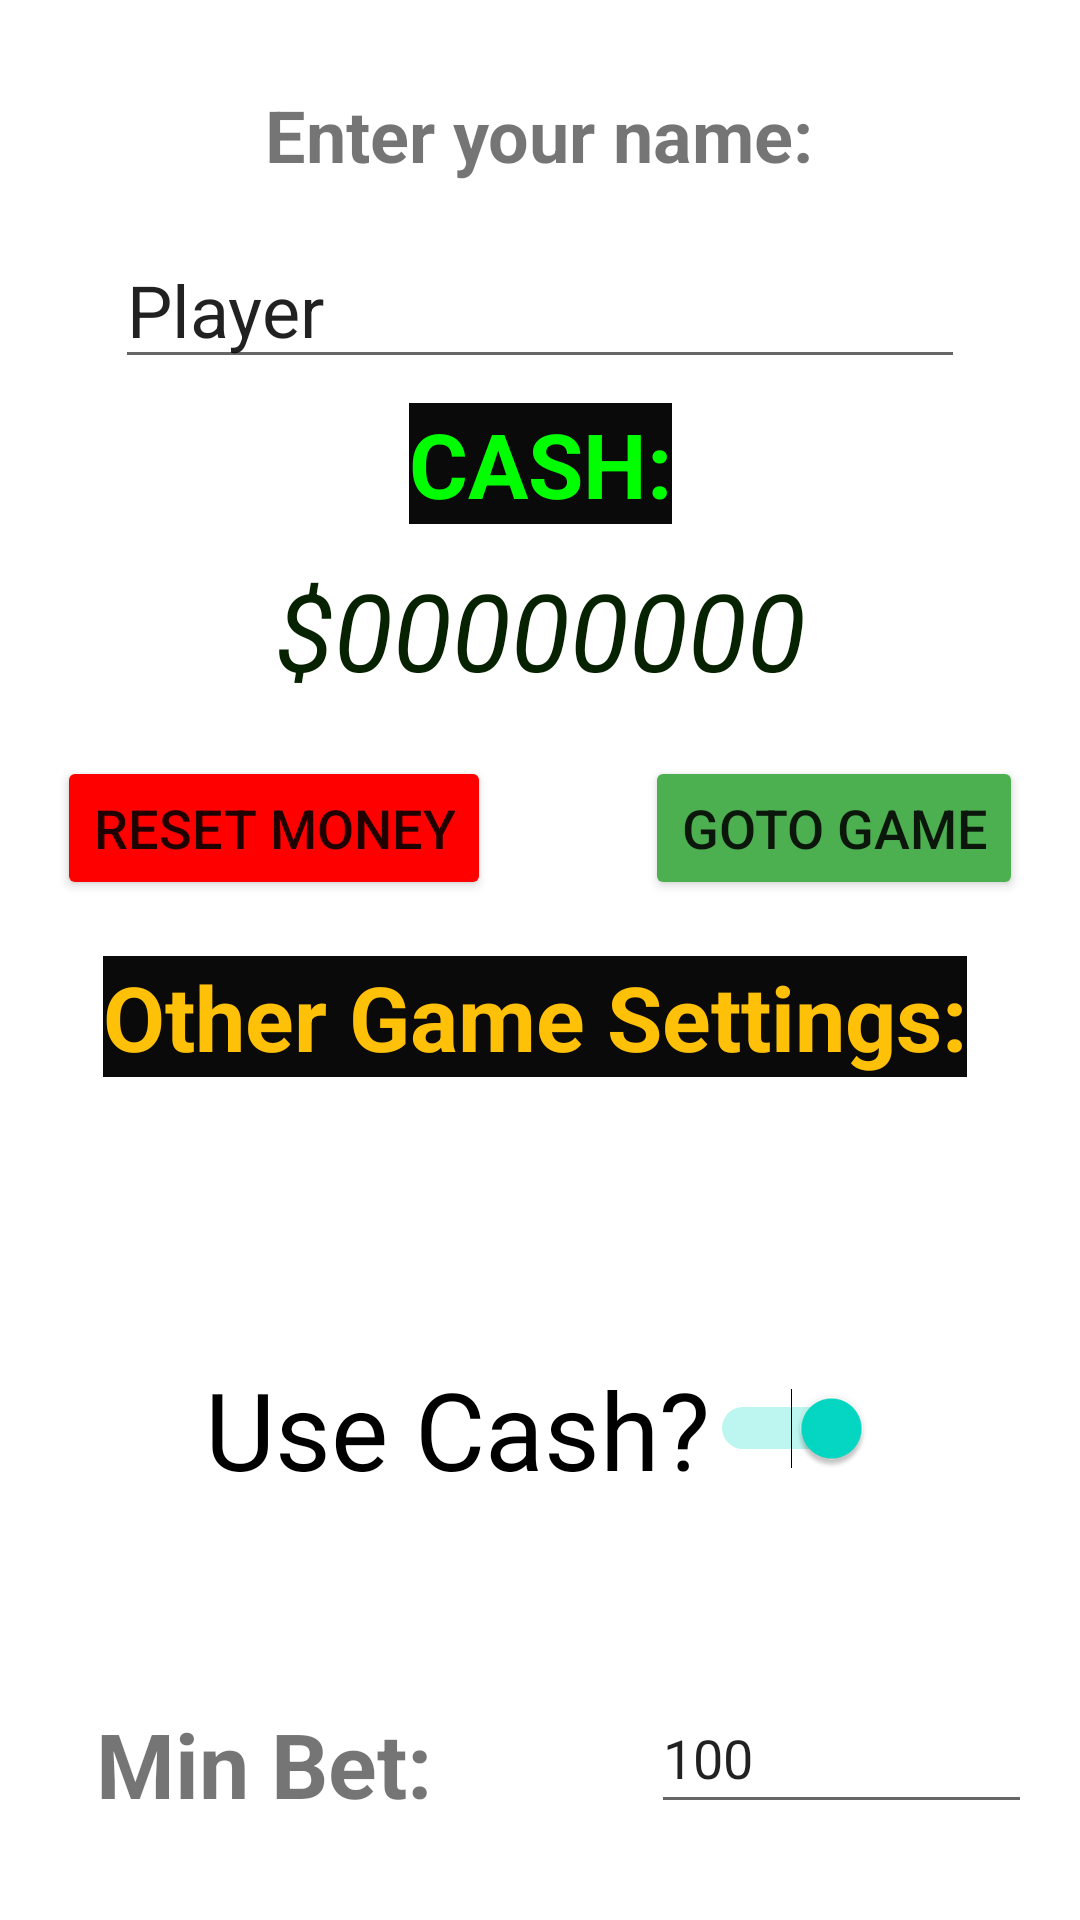

This screen was rendered from an Android layout file. Write that file and the resources it references.
<!-- AndroidManifest.xml: application theme Theme.Kotlin_BlackJack_V2 -->
<!-- res/layout/fragment_home.xml -->
<?xml version="1.0" encoding="utf-8"?>
<androidx.constraintlayout.widget.ConstraintLayout xmlns:android="http://schemas.android.com/apk/res/android"
    xmlns:app="http://schemas.android.com/apk/res-auto"
    xmlns:tools="http://schemas.android.com/tools"
    android:layout_width="match_parent"
    android:layout_height="match_parent"
    tools:context=".ui.home.HomeFragment">

    <TextView
        android:id="@+id/textView"
        android:layout_width="wrap_content"
        android:layout_height="wrap_content"
        android:layout_marginLeft="8dp"
        android:layout_marginRight="8dp"
        android:layout_marginBottom="32dp"
        android:text="Enter your name:"
        android:textSize="24sp"
        android:textStyle="bold"
        app:layout_constraintBottom_toBottomOf="parent"
        app:layout_constraintHorizontal_bias="0.498"
        app:layout_constraintLeft_toLeftOf="parent"
        app:layout_constraintRight_toRightOf="parent"
        app:layout_constraintTop_toTopOf="parent"
        app:layout_constraintVertical_bias="0.050000012" />

    <EditText
        android:id="@+id/et_PlayerName"
        android:layout_width="wrap_content"
        android:layout_height="wrap_content"
        android:layout_marginStart="8dp"
        android:layout_marginLeft="8dp"
        android:layout_marginTop="16dp"
        android:layout_marginEnd="8dp"
        android:layout_marginRight="8dp"
        android:editable="true"
        android:ems="10"
        android:enabled="true"
        android:inputType="textPersonName"
        android:text="Player"
        android:textSize="24sp"
        app:layout_constraintEnd_toEndOf="parent"
        app:layout_constraintStart_toStartOf="parent"
        app:layout_constraintTop_toBottomOf="@+id/textView" />

    <TextView
        android:id="@+id/textView2"
        android:layout_width="wrap_content"
        android:layout_height="wrap_content"
        android:layout_marginStart="8dp"
        android:layout_marginLeft="8dp"
        android:layout_marginTop="32dp"
        android:layout_marginEnd="8dp"
        android:layout_marginRight="8dp"
        android:layout_marginBottom="16dp"
        android:background="#0A0A0A"
        android:text="Other Game Settings:"
        android:textColor="#FFC107"
        android:textSize="30sp"
        android:textStyle="bold"
        app:layout_constraintBottom_toTopOf="@+id/tog_UseCash"
        app:layout_constraintEnd_toEndOf="parent"
        app:layout_constraintHorizontal_bias="0.472"
        app:layout_constraintStart_toStartOf="parent"
        app:layout_constraintTop_toBottomOf="@+id/tv_Cash_Menu" />

    <Switch
        android:id="@+id/tog_UseCash"
        android:layout_width="wrap_content"
        android:layout_height="wrap_content"
        android:layout_marginStart="16dp"
        android:layout_marginLeft="16dp"
        android:layout_marginTop="24dp"
        android:layout_marginEnd="16dp"
        android:layout_marginRight="16dp"
        android:layout_marginBottom="8dp"
        android:checked="true"
        android:enabled="true"
        android:text="Use Cash?"
        android:textOff="Free"
        android:textOn="Cash"
        android:textSize="36sp"
        app:layout_constraintBottom_toTopOf="@+id/et_MinBet"
        app:layout_constraintEnd_toEndOf="parent"
        app:layout_constraintHorizontal_bias="0.496"
        app:layout_constraintStart_toStartOf="parent"
        app:layout_constraintTop_toBottomOf="@+id/textView2" />

    <TextView
        android:id="@+id/textView3"
        android:layout_width="wrap_content"
        android:layout_height="wrap_content"
        android:layout_marginStart="32dp"
        android:layout_marginLeft="32dp"
        android:layout_marginBottom="32dp"
        android:text="Min Bet:"
        android:textSize="30sp"
        android:textStyle="bold"
        app:layout_constraintBottom_toBottomOf="parent"
        app:layout_constraintStart_toStartOf="parent" />

    <EditText
        android:id="@+id/et_MinBet"
        android:layout_width="127dp"
        android:layout_height="47dp"
        android:layout_marginEnd="16dp"
        android:layout_marginRight="16dp"
        android:layout_marginBottom="32dp"
        android:digits="8"
        android:editable="true"
        android:ems="10"
        android:enabled="true"
        android:inputType="number"
        android:numeric="integer"
        android:text="100"
        android:textSize="18sp"
        app:layout_constraintBottom_toBottomOf="parent"
        app:layout_constraintEnd_toEndOf="parent" />

    <TextView
        android:id="@+id/textView5"
        android:layout_width="wrap_content"
        android:layout_height="wrap_content"
        android:layout_marginStart="16dp"
        android:layout_marginLeft="16dp"
        android:layout_marginTop="8dp"
        android:layout_marginEnd="16dp"
        android:layout_marginRight="16dp"
        android:layout_marginBottom="8dp"
        android:background="#0A0A0A"
        android:text="CASH:"
        android:textColor="#00FF00"
        android:textSize="30sp"
        android:textStyle="bold"
        app:layout_constraintBottom_toTopOf="@+id/tv_Cash_Menu"
        app:layout_constraintEnd_toEndOf="parent"
        app:layout_constraintStart_toStartOf="parent"
        app:layout_constraintTop_toBottomOf="@+id/et_PlayerName" />

    <TextView
        android:id="@+id/tv_Cash_Menu"
        android:layout_width="wrap_content"
        android:layout_height="wrap_content"
        android:layout_marginStart="16dp"
        android:layout_marginLeft="16dp"
        android:layout_marginTop="11dp"
        android:layout_marginEnd="16dp"
        android:layout_marginRight="16dp"
        android:text="$00000000"
        android:textColor="#072200"
        android:textSize="36sp"
        android:textStyle="italic"
        app:layout_constraintEnd_toEndOf="parent"
        app:layout_constraintStart_toStartOf="parent"
        app:layout_constraintTop_toBottomOf="@+id/textView5" />

    <Button
        android:id="@+id/b_ResetMoney"
        android:layout_width="wrap_content"
        android:layout_height="wrap_content"
        android:layout_marginStart="16dp"
        android:layout_marginLeft="16dp"
        android:layout_marginTop="16dp"
        android:layout_marginEnd="24dp"
        android:layout_marginRight="24dp"
        android:layout_marginBottom="16dp"
        android:clickable="true"
        android:enabled="true"
        android:hint="$ Start Over $"
        android:text="RESET MONEY"
        android:textColorHighlight="#E91E63"
        android:textSize="18sp"
        app:backgroundTint="@color/b_resetMoney"
        app:layout_constraintBottom_toTopOf="@+id/textView2"
        app:layout_constraintEnd_toStartOf="@+id/b_gotoGame"
        app:layout_constraintStart_toStartOf="parent"
        app:layout_constraintTop_toBottomOf="@+id/tv_Cash_Menu"
        app:layout_constraintVertical_bias="0.45" />

    <Button
        android:id="@+id/b_gotoGame"
        android:layout_width="wrap_content"
        android:layout_height="wrap_content"
        android:layout_marginStart="24dp"
        android:layout_marginLeft="24dp"
        android:layout_marginTop="16dp"
        android:layout_marginEnd="16dp"
        android:layout_marginRight="16dp"
        android:layout_marginBottom="16dp"
        android:clickable="true"
        android:enabled="true"
        android:hint="Take a seat"
        android:text="Goto Game"
        android:textColorHighlight="#8BC34A"
        android:textSize="18sp"
        app:backgroundTint="@color/b_gotoGame"
        app:layout_constraintBottom_toTopOf="@+id/textView2"
        app:layout_constraintEnd_toEndOf="parent"
        app:layout_constraintStart_toEndOf="@+id/b_ResetMoney"
        app:layout_constraintTop_toBottomOf="@+id/tv_Cash_Menu"
        app:layout_constraintVertical_bias="0.45" />
    </androidx.constraintlayout.widget.ConstraintLayout>
<!-- resources referenced by this layout -->
<resources>
  <color name="b_gotoGame">#4CAF50</color>
  <color name="b_resetMoney">#FF0000</color>
  <style name="Theme.Kotlin_BlackJack_V2" parent="Theme.MaterialComponents.DayNight.DarkActionBar">
          
          <item name="colorPrimary">@color/purple_500</item>
          <item name="colorPrimaryVariant">@color/purple_700</item>
          <item name="colorOnPrimary">@color/white</item>
          
          <item name="colorSecondary">@color/teal_200</item>
          <item name="colorSecondaryVariant">@color/teal_700</item>
          <item name="colorOnSecondary">@color/black</item>
          
          <item name="android:statusBarColor" tools:targetApi="l">?attr/colorPrimaryVariant</item>
          
      </style>
  <color name="purple_500">#FF6200EE</color>
  <color name="purple_700">#FF3700B3</color>
  <color name="white">#FFFFFFFF</color>
  <color name="teal_200">#FF03DAC5</color>
  <color name="teal_700">#FF018786</color>
  <color name="black">#FF000000</color>
</resources>
